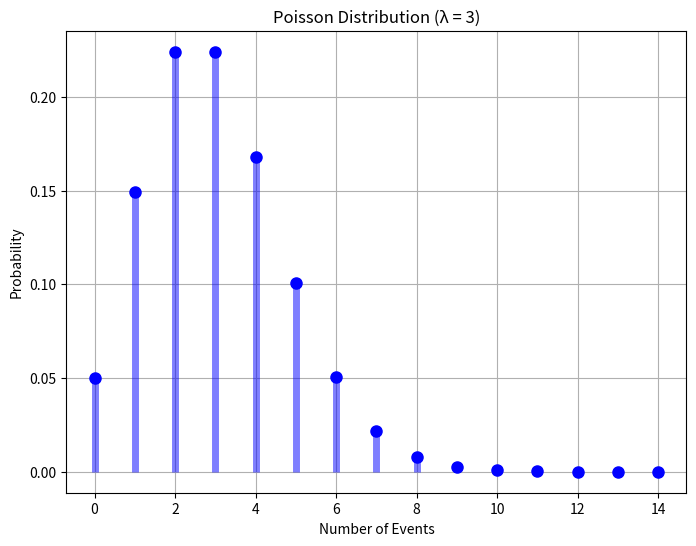

Reproduce this figure in Python.
# prompt: give an example of poissons distribution and give graph

import numpy as np
import matplotlib.pyplot as plt
from scipy.stats import poisson

# Parameters for the Poisson distribution
mu = 3  # Average rate (lambda)

# Generate data for the distribution
x = np.arange(0, 15)  # Possible number of events
y = poisson.pmf(x, mu)

# Plot the distribution
plt.figure(figsize=(8, 6))
plt.plot(x, y, 'bo', ms=8)  # Blue circles
plt.vlines(x, 0, y, colors='b', lw=5, alpha=0.5)  # Vertical lines

plt.xlabel("Number of Events")
plt.ylabel("Probability")
plt.title(f"Poisson Distribution (λ = {mu})")
plt.grid(True)
plt.show()



